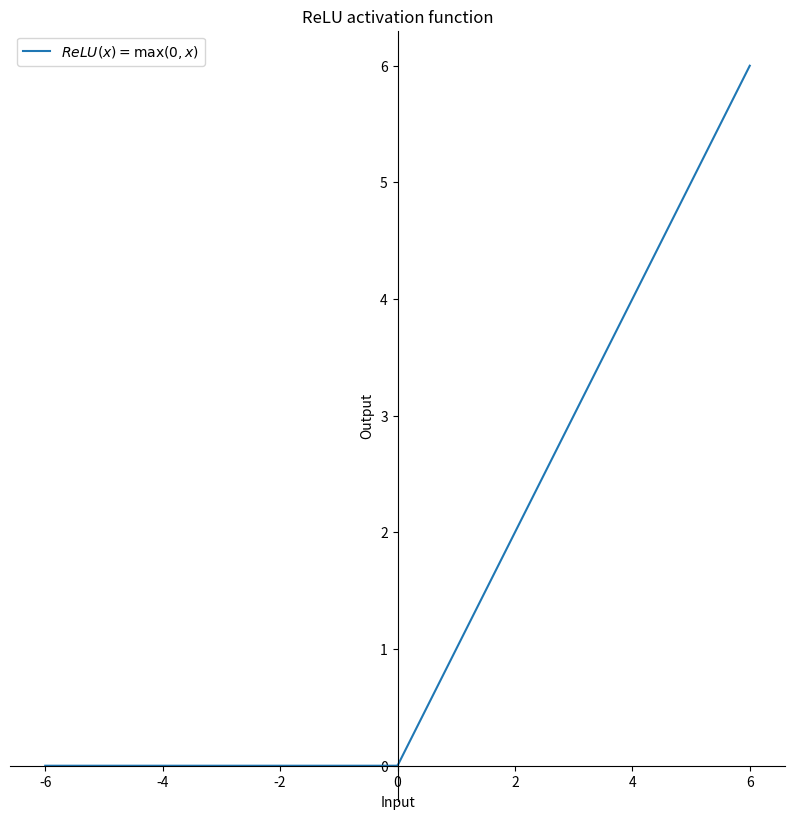

Source code (Python): (Note: this script raises an exception after producing the figure.)
from matplotlib import pyplot as plt
import numpy as np


def ShowReLU():
    x = np.linspace(-6, 6, 1000)
    y = np.where(x < 0, 0, x)
    plt.figure(figsize=(10, 10))
    plt.plot(x, y)
    plt.title('ReLU activation function')
    plt.xlabel('Input')
    plt.ylabel('Output')
    plt.legend(labels=[r'${ReLU}(x) = \max(0, x)$'])
    ax = plt.gca()
    ax.spines['right'].set_color('none') 
    ax.spines['top'].set_color('none')         # 将右边 上边的两条边颜色设置为空 其实就相当于抹掉这两条边
    # ax.xaxis.set_ticks_position('bottom')   
    # ax.yaxis.set_ticks_position('left')          # 指定下边的边作为 x 轴   指定左边的边为 y 轴
    ax.spines['bottom'].set_position(('data', 0))   #指定 data  设置的bottom(也就是指定的x轴)绑定到y轴的0这个点上
    ax.spines['left'].set_position(('data', 0))
    plt.savefig('./img/relu.jpg', dpi=100, bbox_inches='tight')
    plt.show()


if __name__ == '__main__':
    ShowReLU()
